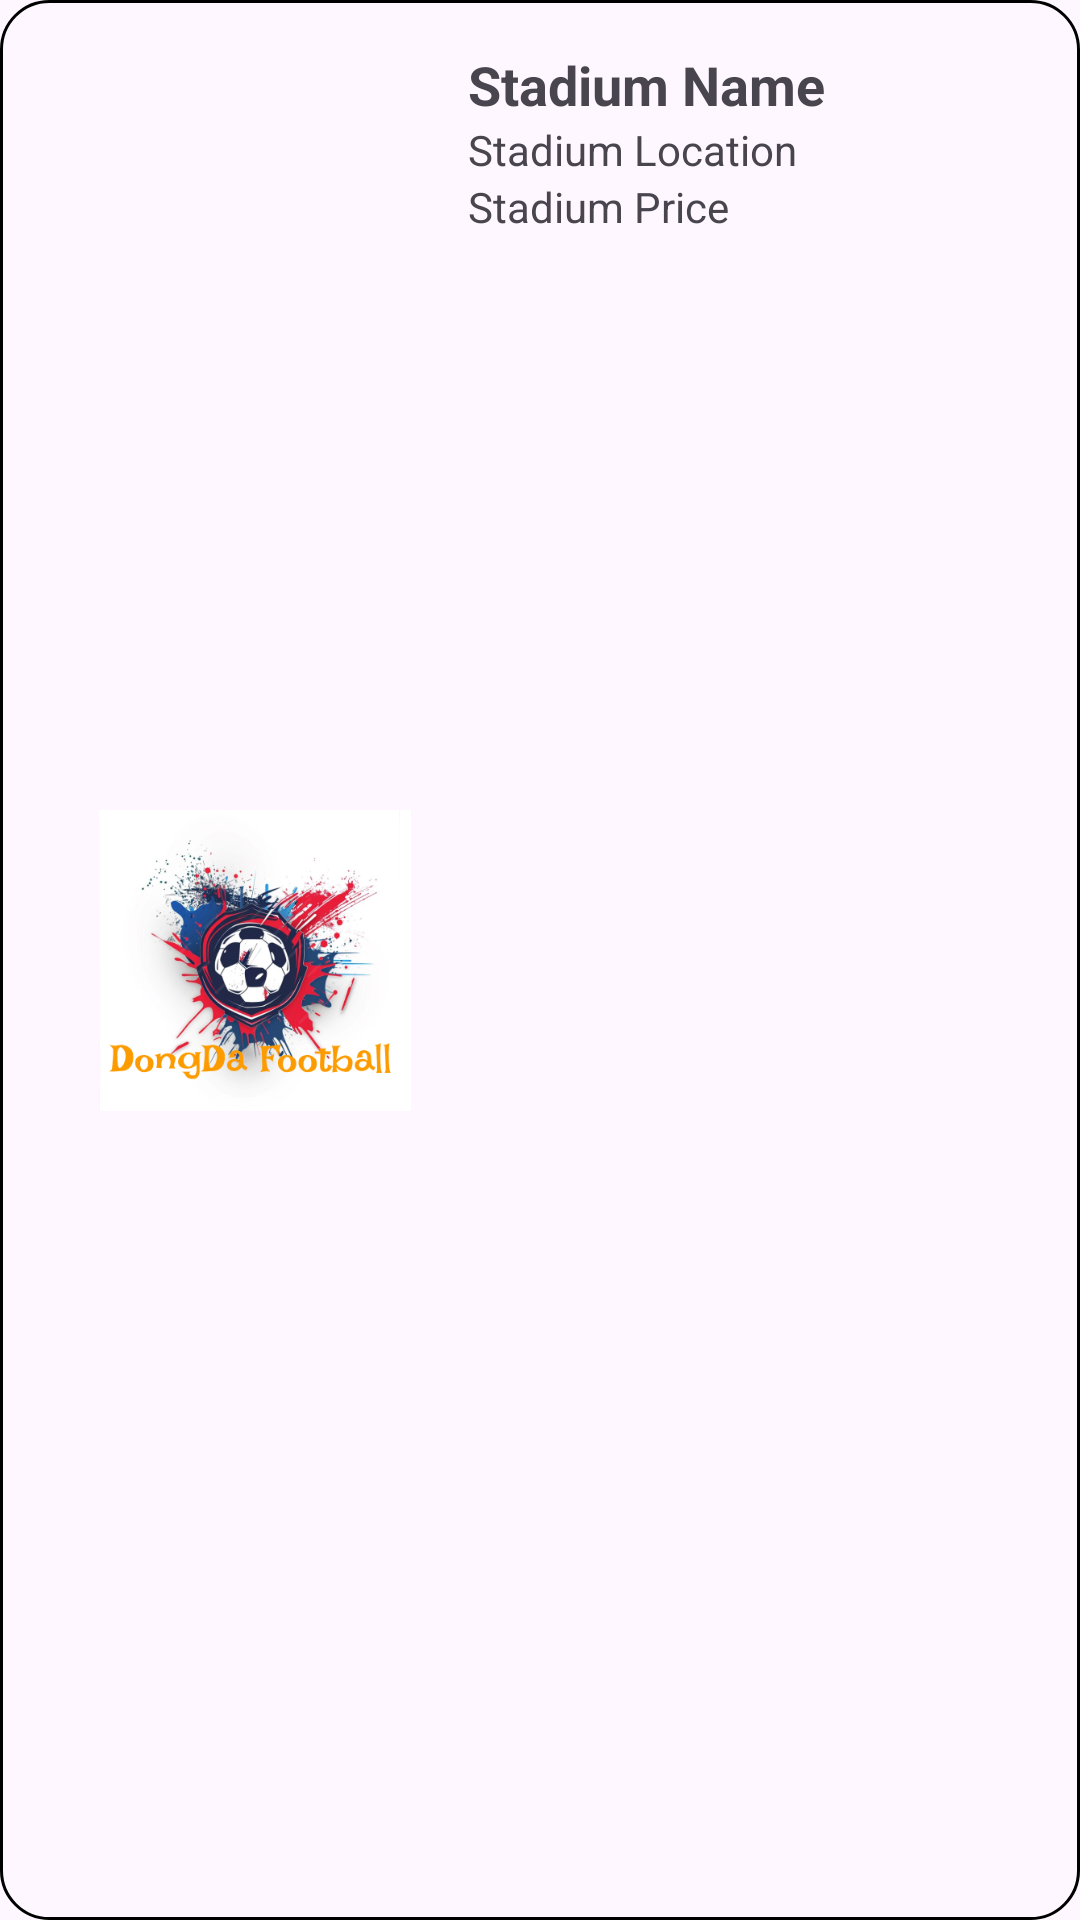

Reconstruct the res/layout file that produces this screen, plus the resources it refers to.
<!-- AndroidManifest.xml: application theme Theme.MyFootballApplication -->
<!-- res/layout/stadium_item.xml -->
<?xml version="1.0" encoding="utf-8"?>
<LinearLayout xmlns:android="http://schemas.android.com/apk/res/android"
    android:layout_width="match_parent"
    android:layout_height="95dp"
    android:orientation="horizontal"
    android:layout_margin="5dp"
    android:paddingLeft="30dp"
    android:background="@drawable/bg_border_item_stadium">

    <ImageView
        android:layout_width="0dp"
        android:layout_weight="1"
        android:padding="3dp"
        android:layout_height="match_parent"
        android:id="@+id/stadium_img"
        android:src="@mipmap/logo"
        android:scaleType="centerInside" />


    <LinearLayout xmlns:android="http://schemas.android.com/apk/res/android"
        android:layout_width="0dp"
        android:layout_weight="2"
        android:layout_height="match_parent"
        android:orientation="vertical"
        android:padding="16dp">

        <TextView
            android:id="@+id/stadium_name"
            android:layout_width="wrap_content"
            android:layout_height="wrap_content"
            android:text="Stadium Name"
            android:textSize="18sp"
            android:textStyle="bold" />

        <TextView
            android:id="@+id/stadium_location"
            android:layout_width="wrap_content"
            android:layout_height="wrap_content"
            android:text="Stadium Location" />

        <TextView
            android:id="@+id/stadium_price"
            android:layout_width="wrap_content"
            android:layout_height="wrap_content"
            android:text="Stadium Price" />
    </LinearLayout>


</LinearLayout>
<!-- resources referenced by this layout -->
<resources>
  <!-- drawable bg_border_item_stadium (drawable) -->
  <?xml version="1.0" encoding="utf-8"?>
  <shape xmlns:android="http://schemas.android.com/apk/res/android">
      <corners android:radius="16dp" />
      <stroke android:color="@color/black" android:width="1dp"/>
  </shape>
  <!-- mipmap logo: jpg bitmap (mipmap-hdpi, 140169 bytes) -->
  <style name="Theme.MyFootballApplication" parent="Base.Theme.MyFootballApplication" />
  <style name="Base.Theme.MyFootballApplication" parent="Theme.Material3.DayNight.NoActionBar">
          
          
      </style>
  <!-- not gathered from this repository: default colours our renderer supplied (Android Studio template values) -->
  <color name="black">#FF000000</color>
</resources>
